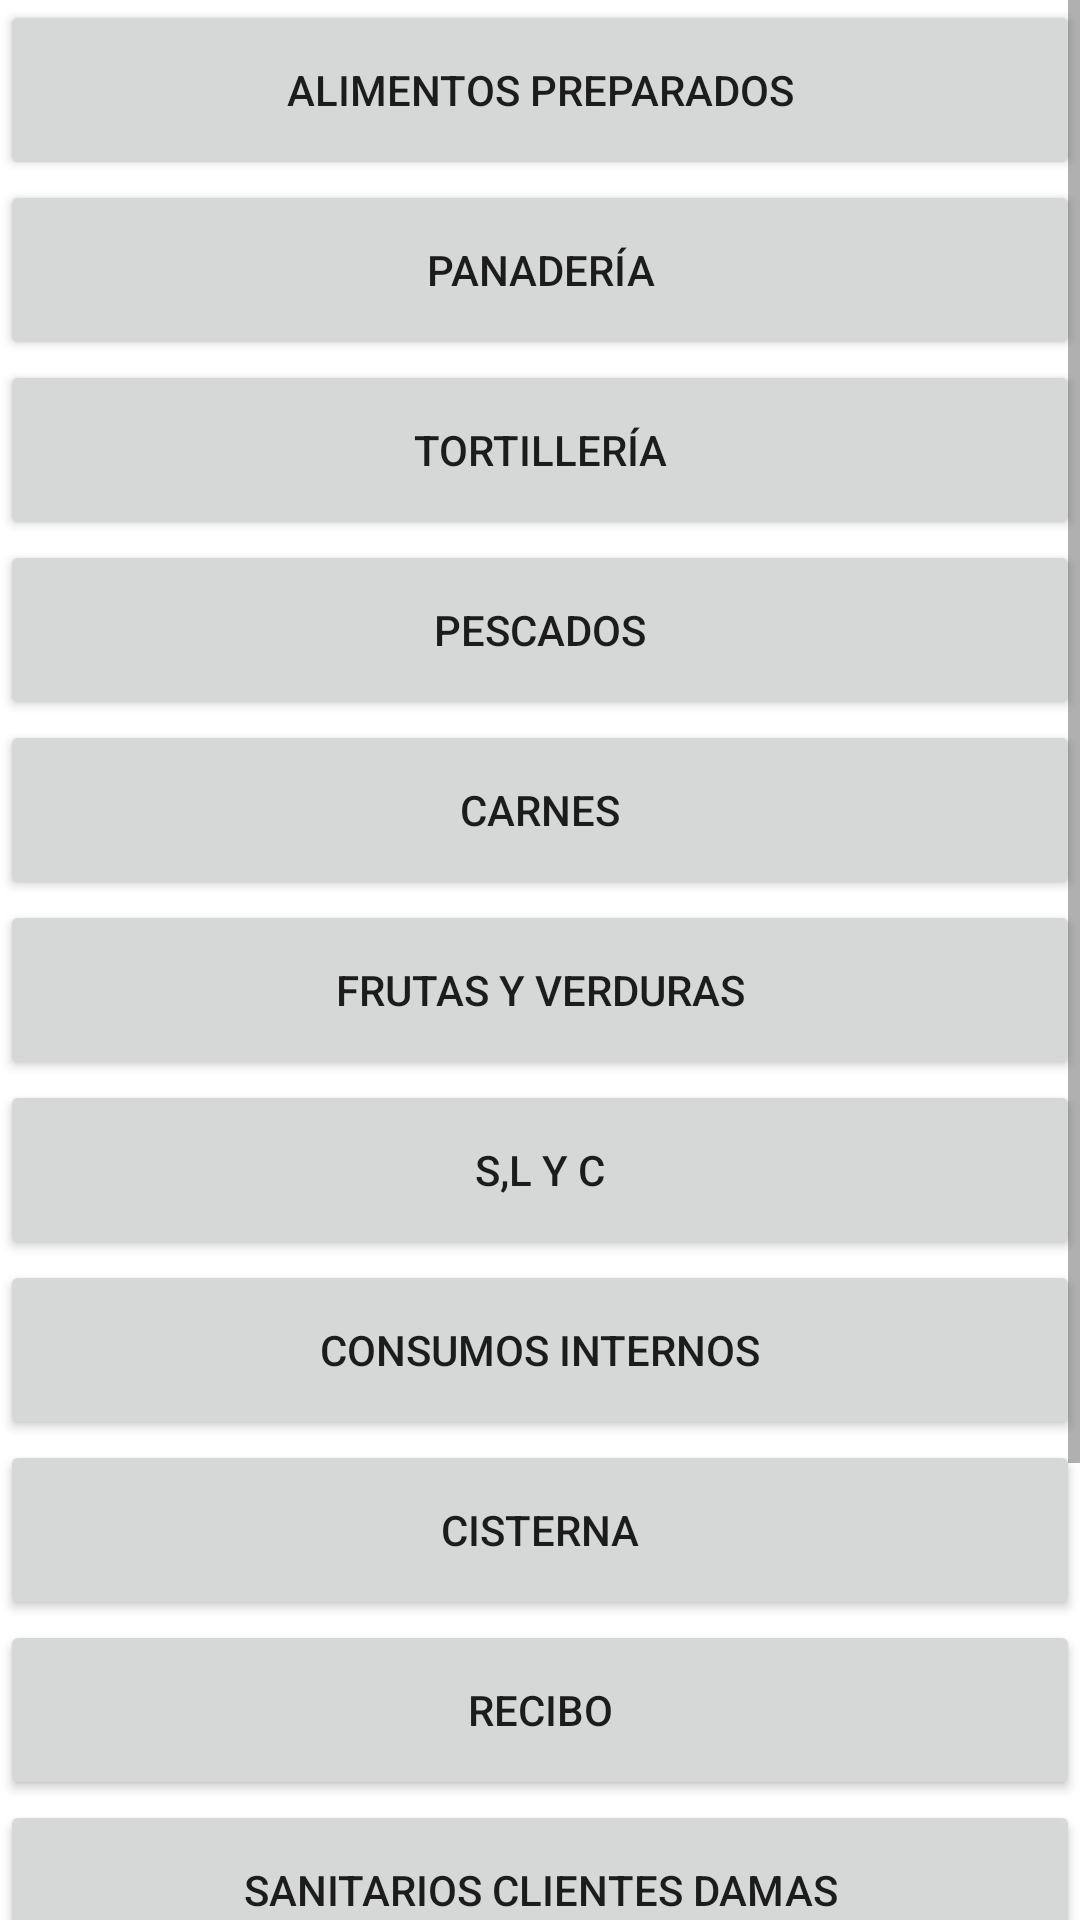

Android layout source for this screen:
<!-- AndroidManifest.xml: application theme Theme.Inspe -->
<!-- res/layout/activity_seleccionqr.xml -->
<?xml version="1.0" encoding="utf-8"?>
<androidx.constraintlayout.widget.ConstraintLayout xmlns:android="http://schemas.android.com/apk/res/android"
    xmlns:app="http://schemas.android.com/apk/res-auto"
    xmlns:tools="http://schemas.android.com/tools"
    android:layout_width="match_parent"
    android:layout_height="match_parent"
    tools:context=".seleccionqr">
    <ScrollView
        android:id="@+id/scrollView2"
        android:layout_width="match_parent"
        android:layout_height="match_parent"
        app:layout_constraintBottom_toBottomOf="parent"
        app:layout_constraintEnd_toEndOf="parent"
        app:layout_constraintHorizontal_bias="1.0"
        app:layout_constraintStart_toStartOf="parent"
        app:layout_constraintTop_toTopOf="parent"
        app:layout_constraintVertical_bias="0.0">

        <androidx.constraintlayout.widget.ConstraintLayout
            android:layout_width="match_parent"
            android:layout_height="match_parent">
    <Button
        android:id="@+id/button3"
        android:layout_width="match_parent"
        android:layout_height="60dp"
        android:text="Alimentos Preparados"
        app:cornerRadius="20dp"
        app:layout_constraintEnd_toEndOf="parent"
        app:layout_constraintHorizontal_bias="0.515"
        app:layout_constraintStart_toStartOf="parent"
        app:layout_constraintTop_toTopOf="parent" />
    <Button
        android:id="@+id/seccion2"
        android:layout_width="match_parent"
        android:layout_height="60dp"
        app:cornerRadius="20dp"
        android:text="Panadería"
        app:layout_constraintEnd_toEndOf="parent"
        app:layout_constraintHorizontal_bias="0.515"
        app:layout_constraintStart_toStartOf="parent"
        app:layout_constraintTop_toBottomOf="@+id/button3" />
    <Button
        android:id="@+id/seccion3"
        android:layout_width="match_parent"
        android:layout_height="60dp"
        app:cornerRadius="20dp"
        android:text="Tortillería"
        app:layout_constraintEnd_toEndOf="parent"
        app:layout_constraintHorizontal_bias="0.515"
        app:layout_constraintStart_toStartOf="parent"
        app:layout_constraintTop_toBottomOf="@+id/seccion2" />
    <Button
        android:id="@+id/seccion4"
        android:layout_width="match_parent"
        android:layout_height="60dp"
        app:cornerRadius="20dp"
        android:text="Pescados"
        app:layout_constraintEnd_toEndOf="parent"
        app:layout_constraintHorizontal_bias="0.515"
        app:layout_constraintStart_toStartOf="parent"
        app:layout_constraintTop_toBottomOf="@+id/seccion3" />
    <Button
        android:id="@+id/seccion5"
        android:layout_width="match_parent"
        android:layout_height="60dp"
        app:cornerRadius="20dp"
        android:text="Carnes"
        app:layout_constraintEnd_toEndOf="parent"
        app:layout_constraintHorizontal_bias="0.515"
        app:layout_constraintStart_toStartOf="parent"
        app:layout_constraintTop_toBottomOf="@+id/seccion4" />
    <Button
        android:id="@+id/seccion6"
        android:layout_width="match_parent"
        android:layout_height="60dp"
        app:cornerRadius="20dp"
        android:text="Frutas y verduras"
        app:layout_constraintEnd_toEndOf="parent"
        app:layout_constraintHorizontal_bias="0.515"
        app:layout_constraintStart_toStartOf="parent"
        app:layout_constraintTop_toBottomOf="@+id/seccion5" />
    <Button
        android:id="@+id/seccion7"
        android:layout_width="match_parent"
        android:layout_height="60dp"
        app:cornerRadius="20dp"
        android:text="S,L y C"
        app:layout_constraintEnd_toEndOf="parent"
        app:layout_constraintHorizontal_bias="0.515"
        app:layout_constraintStart_toStartOf="parent"
        app:layout_constraintTop_toBottomOf="@+id/seccion6" />
    <Button
        android:id="@+id/seccion8"
        android:layout_width="match_parent"
        android:layout_height="60dp"
        app:cornerRadius="20dp"
        android:text="Consumos Internos"
        app:layout_constraintEnd_toEndOf="parent"
        app:layout_constraintHorizontal_bias="0.515"
        app:layout_constraintStart_toStartOf="parent"
        app:layout_constraintTop_toBottomOf="@+id/seccion7" />
    <Button
        android:id="@+id/seccion9"
        android:layout_width="match_parent"
        android:layout_height="60dp"
        app:cornerRadius="20dp"
        android:text="Cisterna"
        app:layout_constraintEnd_toEndOf="parent"
        app:layout_constraintHorizontal_bias="0.515"
        app:layout_constraintStart_toStartOf="parent"
        app:layout_constraintTop_toBottomOf="@+id/seccion8" />
    <Button
        android:id="@+id/seccion10"
        android:layout_width="match_parent"
        android:layout_height="60dp"
        app:cornerRadius="20dp"
        android:text="Recibo"
        app:layout_constraintEnd_toEndOf="parent"
        app:layout_constraintHorizontal_bias="0.515"
        app:layout_constraintStart_toStartOf="parent"
        app:layout_constraintTop_toBottomOf="@+id/seccion9" />
    <Button
        android:id="@+id/seccion11"
        android:layout_width="match_parent"
        android:layout_height="60dp"
        app:cornerRadius="20dp"
        android:text="Sanitarios Clientes Damas"
        app:layout_constraintEnd_toEndOf="parent"
        app:layout_constraintHorizontal_bias="0.515"
        app:layout_constraintStart_toStartOf="parent"
        app:layout_constraintTop_toBottomOf="@+id/seccion10" />
    <Button
        android:id="@+id/seccion12"
        android:layout_width="match_parent"
        android:layout_height="60dp"
        app:cornerRadius="20dp"
        android:text="Sanitarios Clientes Caballeros"
        app:layout_constraintEnd_toEndOf="parent"
        app:layout_constraintHorizontal_bias="0.515"
        app:layout_constraintStart_toStartOf="parent"
        app:layout_constraintTop_toBottomOf="@+id/seccion11" />
    <Button
        android:id="@+id/seccion13"
        android:layout_width="match_parent"
        android:layout_height="60dp"
        app:cornerRadius="20dp"
        android:text="Sanitarios Colaboradores Damas"
        app:layout_constraintEnd_toEndOf="parent"
        app:layout_constraintHorizontal_bias="0.515"
        app:layout_constraintStart_toStartOf="parent"
        app:layout_constraintTop_toBottomOf="@+id/seccion12" />
    <Button
        android:id="@+id/seccion14"
        android:layout_width="match_parent"
        android:layout_height="60dp"
        app:cornerRadius="20dp"
        android:text="Sanitarios Colaboradores Caballeros"
        app:layout_constraintEnd_toEndOf="parent"
        app:layout_constraintHorizontal_bias="0.515"
        app:layout_constraintStart_toStartOf="parent"
        app:layout_constraintTop_toBottomOf="@+id/seccion13" />

        </androidx.constraintlayout.widget.ConstraintLayout>
    </ScrollView>

</androidx.constraintlayout.widget.ConstraintLayout>
<!-- resources referenced by this layout -->
<resources>
  <style name="Theme.Inspe" parent="Theme.MaterialComponents.DayNight.NoActionBar">
          
          <item name="colorPrimary">@color/unico</item>
          <item name="colorPrimaryVariant">@color/purple_700</item>
          <item name="colorOnPrimary">@color/white</item>
          
          <item name="colorSecondary">@color/unico</item>
          <item name="colorSecondaryVariant">@color/teal_700</item>
          <item name="colorOnSecondary">@color/black</item>
          
          <item name="android:statusBarColor">?attr/colorPrimaryVariant</item>
          
      </style>
  <color name="unico">#2196F3</color>
  <color name="purple_700">#FF3700B3</color>
  <color name="white">#FFFFFFFF</color>
  <color name="teal_700">#FF018786</color>
  <color name="black">#FF000000</color>
</resources>
